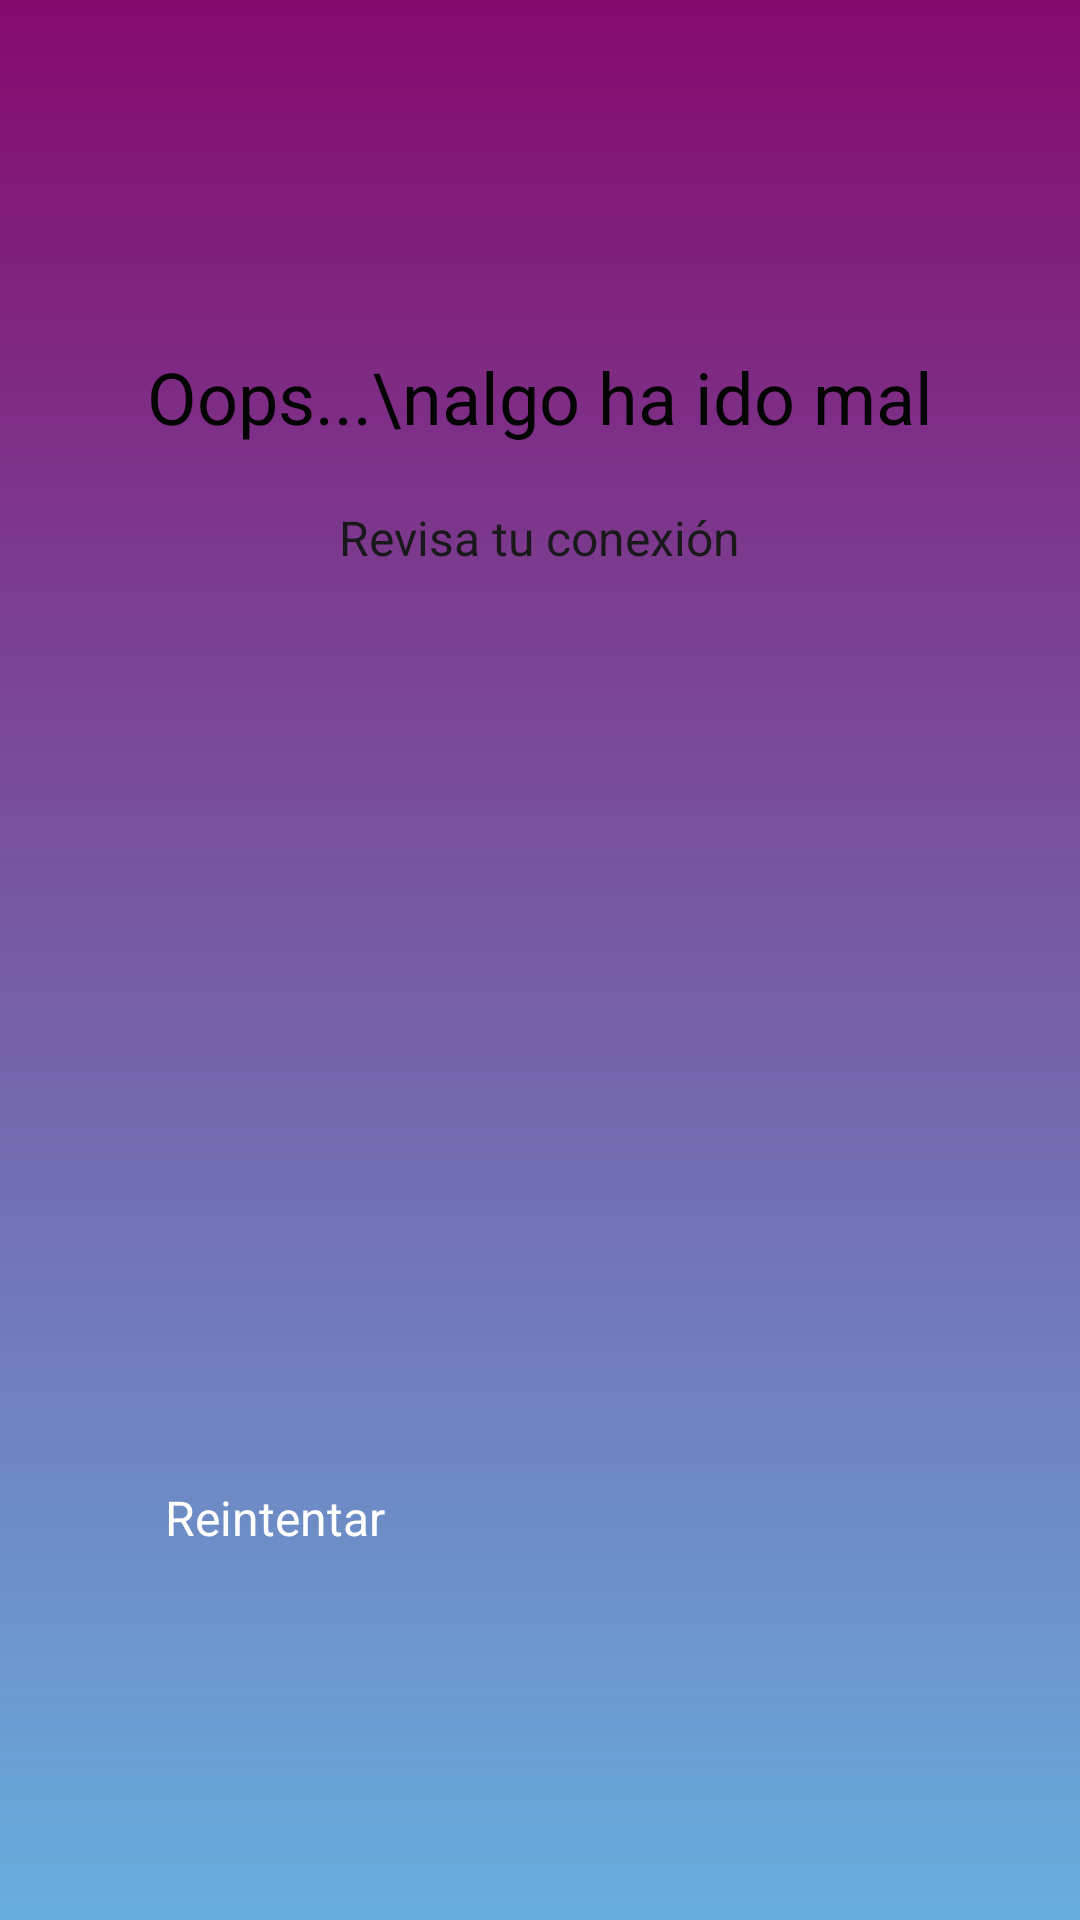

The Android layout XML behind this screen, and the referenced resources:
<!-- AndroidManifest.xml: application theme Theme.ClubDeportivo -->
<!-- res/layout/activity_no_connection.xml -->
<?xml version="1.0" encoding="utf-8"?>
<RelativeLayout xmlns:android="http://schemas.android.com/apk/res/android"
    android:layout_width="match_parent"
    android:layout_height="match_parent"
    android:background="@drawable/gradient_background"
    android:padding="16dp">

    <TextView
        android:id="@+id/textViewError"
        android:layout_width="wrap_content"
        android:layout_height="wrap_content"
        android:layout_centerHorizontal="true"
        android:layout_marginTop="100dp"
        android:layout_marginBottom="10dp"
        android:text="Oops...\nalgo ha ido mal"
        android:textAlignment="center"
        android:textColor="#040405"
        android:textSize="24sp" />

    <TextView
        android:id="@+id/textViewErrorDetails"
        android:layout_width="wrap_content"
        android:layout_height="wrap_content"
        android:text="Revisa tu conexión"
        android:textColor="#19181B"
        android:textSize="16sp"
        android:textAlignment="center"
        android:layout_below="@id/textViewError"
        android:layout_centerHorizontal="true"
        android:layout_marginTop="10dp"
        android:layout_marginBottom="100dp"
        />

    <ImageView
        android:id="@+id/imageViewError"
        android:layout_width="150dp"
        android:layout_height="150dp"
        android:src="@drawable/connection_background"
        android:layout_below="@id/textViewErrorDetails"
        android:layout_centerHorizontal="true"
        android:layout_marginTop="5dp"
        android:layout_marginBottom="30dp"/>

    <Button
        android:id="@+id/btnRetry"
        android:layout_width="250dp"
        android:layout_height="60dp"
        android:text="Reintentar"
        android:textSize="16sp"
        android:textColor="#FFFFFF"
        android:backgroundTint="#9C27B0"
        android:layout_below="@id/imageViewError"
        android:layout_centerHorizontal="true"
        android:layout_marginTop="20dp"/>

</RelativeLayout>
<!-- resources referenced by this layout -->
<resources>
  <!-- drawable gradient_background (drawable) -->
  <?xml version="1.0" encoding="utf-8"?>
  <layer-list xmlns:android="http://schemas.android.com/apk/res/android">
      <item>
          
          <shape>
              <gradient
                  android:angle="90"
                  android:startColor="#67AEDC"
                  android:centerColor="#765CA5"
                  android:endColor="#840A6E"
                  android:type="linear" />
          </shape>
      </item>
  </layer-list>
</resources>
